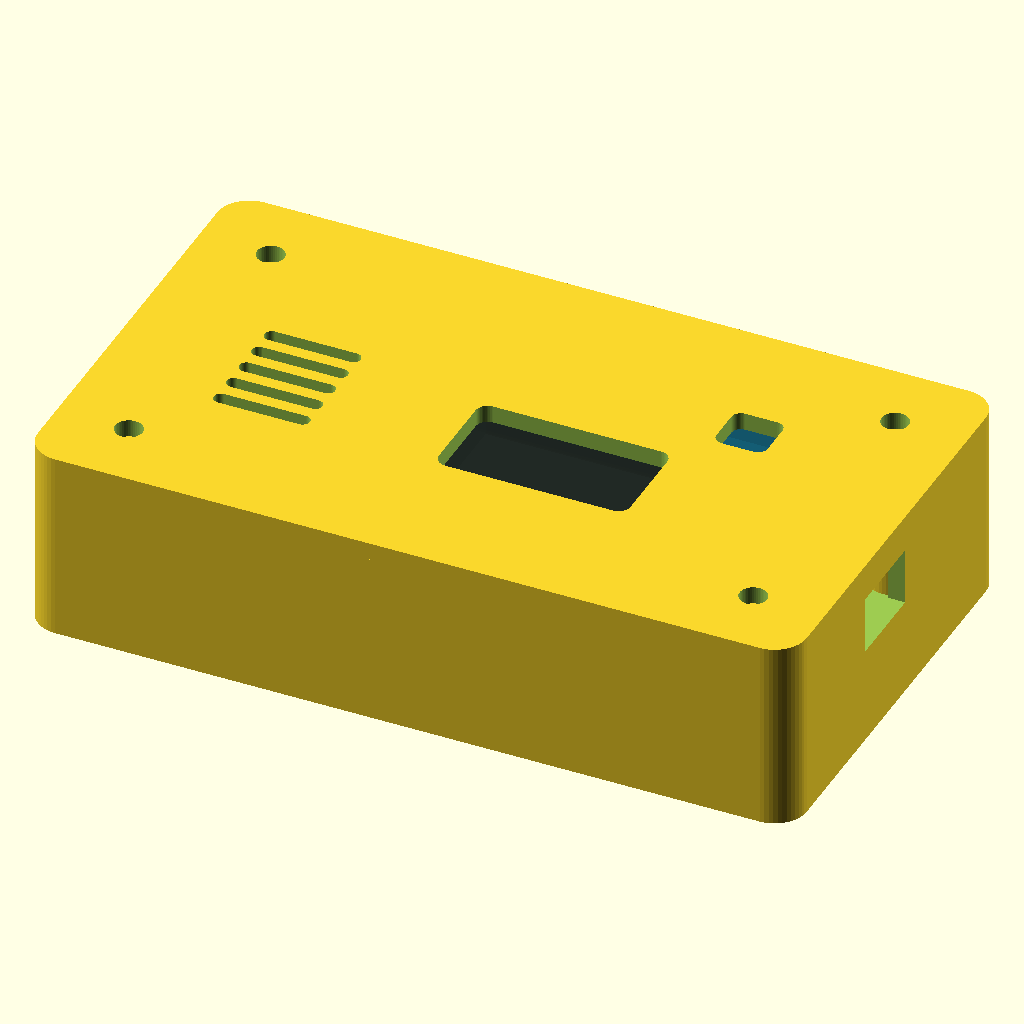
Cell 1: rendered with the file's own defaults.
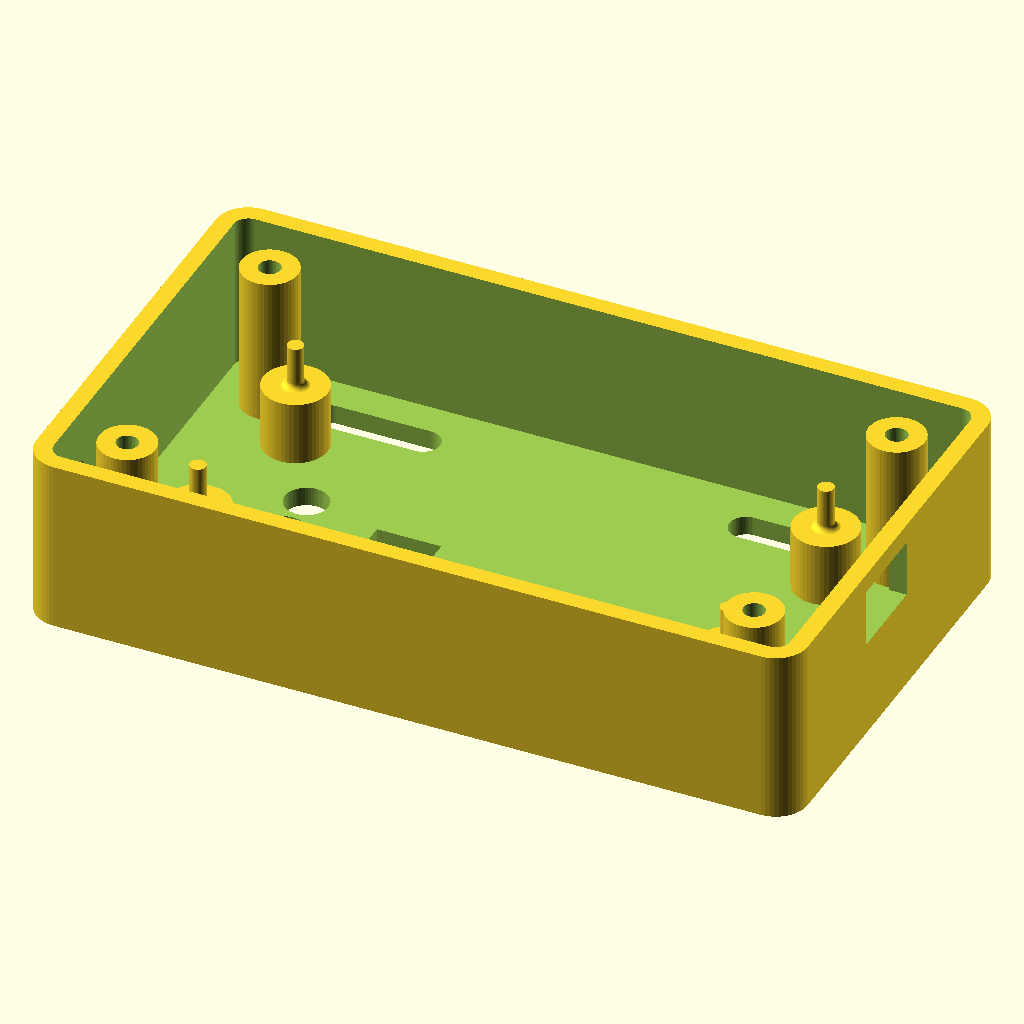
Cell 2 — part set to "base", the other parameters unchanged.
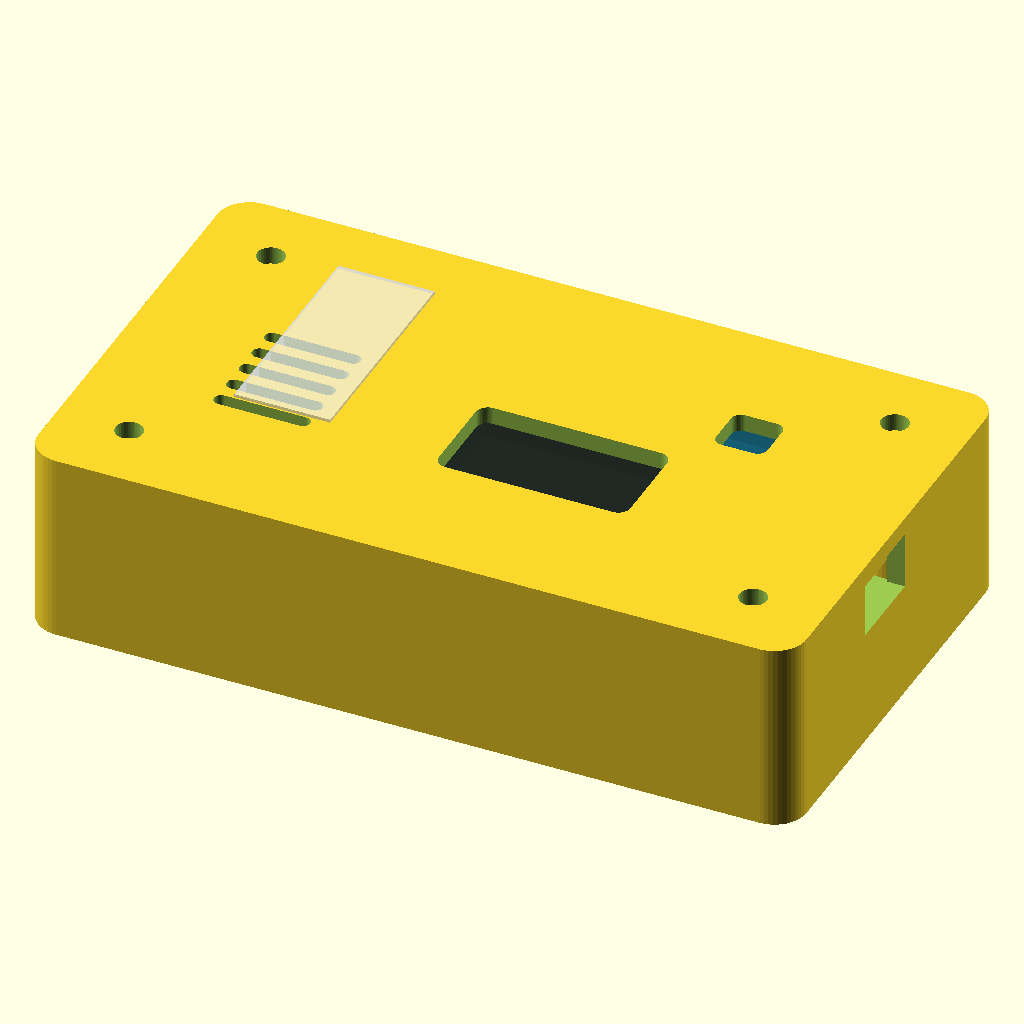
Cell 3: the same model with back_wall = 4.8.
The same orthographic view direction (rotation 55°, 0°, 25°; colour scheme Cornfield) for every cell, with the view re-fitted per cell, so scale and position can differ between cells.
The OpenSCAD source (enclosure/glider_counter_case.scad):
/*
  Sugar glider wheel counter enclosure
  ------------------------------------
  Parametric two-part enclosure for:
  - 70 x 30 mm perfboard
  - ESP32-C3 SuperMini
  - FC-51 IR sensor module (sensor heads exposed on cage-facing side)
  - JMD0.96D-1 OLED
  - DHT22
  - BH1750 GY-302 / GY-320 sized board

  Coordinate system:
  - X: case length
  - Y: case width
  - Z: cage-facing back -> room-facing front

  Render targets:
  - part = "assembly"
  - part = "base"
  - part = "lid"
  - part = "print"
  - part = "layout"
*/

part = "assembly"; // ["assembly", "base", "lid", "print", "layout"]

$fn = 48;
eps = 0.01;

// ---- Core print / fit parameters -----------------------------------------
wall = 2.2;
back_wall = 2.4;
lid_plate = 2.2;
lid_overlap = 4.5;
lip_clearance = 0.25;
lip_ring = 1.6;
corner_r = 4.0;

// ---- Overall enclosure ----------------------------------------------------
// The shell is wider than the perfboard so the lid screws sit outside the
// electronics area.
case_outer = [96, 56, 24];
base_depth = case_outer[2] - lid_plate;
base_inner = [case_outer[0] - 2 * wall, case_outer[1] - 2 * wall, base_depth - back_wall];

// ---- Electronics ----------------------------------------------------------
perfboard = [70, 30, 1.6];
perfboard_pos = [
  (case_outer[0] - perfboard[0]) / 2,
  (case_outer[1] - perfboard[1]) / 2,
  back_wall + 8.0  // clearance for the FC-51 body under the board
];

esp32 = [22.5, 18.0, 6.5];
dht22 = [12, 28, 10]; // rotated footprint for the recommended layout
bh1750 = [18.5, 13.9, 4.5];
oled_board = [24.74, 16.9, 3.42];
oled_view = [21.74, 10.86];
fc51_module = [31, 14, 7]; // module envelope used by the assembly preview

// ---- Recommended internal layout anchors ---------------------------------
// Move these anchors if the sensors are wired to different board positions.
oled_center = [perfboard_pos[0] + 42, perfboard_pos[1] + 11];
bh1750_center = [perfboard_pos[0] + 60, perfboard_pos[1] + 25];
dht_vent_rect = [perfboard_pos[0] + 2, perfboard_pos[1] + 5, 12, 18]; // x, y, width, height on lid

usb_cutout = [10.8, 7.2];
usb_center_y = perfboard_pos[1] + 12.0;
usb_center_z = perfboard_pos[2] + perfboard[2] + 3.8;

sensor_center_x = perfboard_pos[0] + 8.0;
sensor_center_y = case_outer[1] / 2;
sensor_hole_d = 5.4;
sensor_pitch = 6.2;

// ---- Base retention / screws ---------------------------------------------
boss_d = 7.0;
boss_pilot_d = 2.7;   // M3 self-tapping / conservative pilot
lid_clear_d = 3.4;    // M3 clearance
boss_offset = 9.0;    // keeps screw bosses clear of the lid lip

vent_slot_len = 12;
vent_slot_w = 2.0;

// ---- Rear zip-tie slots ---------------------------------------------------
zip_tie_slot_len = 16;
zip_tie_slot_w = 4.2;
zip_tie_x_positions = [14, case_outer[0] - 14 - zip_tie_slot_len];
zip_tie_y_positions = [6.5, case_outer[1] - 6.5 - zip_tie_slot_w];

// ---- Perfboard mounting ---------------------------------------------------
// The board rests on four round pads with locating pegs for common perfboard
// corner holes. Tune the edge offset if your board has a different drill grid.
perf_mount_edge_offset = [
  2.0,
  2.0
];
perf_mount_pedestal_d = 8.0;
perf_mount_peg_d = 2.0;
perf_mount_peg_h = 5.5;
perf_mount_peg_fillet_r = 0.8;

// ---- Helper geometry ------------------------------------------------------
module rounded_rect_2d(size = [10, 10], r = 2) {
  offset(r = r)
    offset(delta = -r)
      square(size, center = false);
}

module rounded_box(size = [10, 10, 10], r = 2) {
  linear_extrude(height = size[2])
    rounded_rect_2d([size[0], size[1]], r);
}

module slot_2d(length = 10, width = 4) {
  hull() {
    translate([width / 2, width / 2]) circle(d = width);
    translate([length - width / 2, width / 2]) circle(d = width);
  }
}

module slot_cut(length = 10, width = 4, height = 5) {
  linear_extrude(height = height)
    slot_2d(length, width);
}

module vent_field(origin = [0, 0], size = [18, 20], slot_w = 1.8, pitch = 3.3, depth = 6) {
  slot_count = floor(size[1] / pitch);
  for (i = [0 : slot_count - 1]) {
    translate([origin[0], origin[1] + i * pitch, 0])
      slot_cut(size[0], slot_w, depth);
  }
}

module screw_boss(h) {
  difference() {
    cylinder(h = h, d = boss_d);
    translate([0, 0, -eps]) cylinder(h = h + 2 * eps, d = boss_pilot_d);
  }
}

module perf_mount_boss(h) {
  r  = perf_mount_peg_d / 2;
  fr = perf_mount_peg_fillet_r;
  cylinder(h = h, d = perf_mount_peg_d);
  // Rounded peg base to reduce stress at the pedestal transition.
  rotate_extrude($fn = $fn)
    difference() {
      translate([r, 0]) square([fr, fr]);
      translate([r + fr, fr]) circle(r = fr);
    }
}

module perfboard_supports() {
  pedestal_h = perfboard_pos[2] - back_wall + eps;

  // Four round riser pads, each with a 2 mm locating peg on top.
  for (mx = [perf_mount_edge_offset[0], perfboard[0] - perf_mount_edge_offset[0]]) {
    for (my = [perf_mount_edge_offset[1], perfboard[1] - perf_mount_edge_offset[1]]) {
      translate([perfboard_pos[0] + mx, perfboard_pos[1] + my, back_wall - eps])
        cylinder(h = pedestal_h, d = perf_mount_pedestal_d);
      translate([perfboard_pos[0] + mx, perfboard_pos[1] + my, perfboard_pos[2] - eps])
        perf_mount_boss(perf_mount_peg_h + eps);
    }
  }
}

module base_body() {
  difference() {
    union() {
      difference() {
        union() {
          rounded_box([case_outer[0], case_outer[1], base_depth], corner_r);
        }

        // Hollow interior
        translate([wall, wall, back_wall])
          rounded_box([base_inner[0], base_inner[1], base_inner[2] + eps], max(corner_r - wall, 1));
      }

      // Lid screw bosses
      for (p = [
        [boss_offset, boss_offset],
        [case_outer[0] - boss_offset, boss_offset],
        [boss_offset, case_outer[1] - boss_offset],
        [case_outer[0] - boss_offset, case_outer[1] - boss_offset]
      ]) {
        translate([p[0], p[1], back_wall - eps]) screw_boss(base_depth - back_wall - 0.8 + eps);
      }

      perfboard_supports();
    }

    // Zip-tie slots on the cage-facing back
    for (sx = zip_tie_x_positions) {
      for (sy = zip_tie_y_positions) {
        translate([sx, sy, -eps])
          slot_cut(zip_tie_slot_len, zip_tie_slot_w, back_wall + 2 * eps);
      }
    }

    // FC-51 emitter/receiver openings
    for (dy = [-sensor_pitch / 2, sensor_pitch / 2]) {
      translate([sensor_center_x, sensor_center_y + dy, -eps])
        cylinder(h = back_wall + 2 * eps, d = sensor_hole_d);
    }

    // Access slot for the FC-51 trim pot area
    translate([sensor_center_x + 9.5, sensor_center_y - 7.5, -eps])
      cube([8, 9, back_wall + 2 * eps]);

    // USB-C access on the right wall
    translate([case_outer[0] - wall - eps, usb_center_y - usb_cutout[0] / 2, usb_center_z - usb_cutout[1] / 2])
      cube([wall + 2 * eps, usb_cutout[0], usb_cutout[1]]);

    // Passive side vents
    for (z = [8.0, 11.5, 15.0]) {
      translate([-eps, 10, z])
        rotate([0, 90, 0])
          slot_cut(vent_slot_len, vent_slot_w, wall + 2 * eps);
    }
  }
}

module lid_body() {
  lid_total = lid_overlap + lid_plate;
  lip_outer = [base_inner[0] - 2 * lip_clearance, base_inner[1] - 2 * lip_clearance];
  lip_inner = [lip_outer[0] - 2 * lip_ring, lip_outer[1] - 2 * lip_ring];

  difference() {
    union() {
      translate([0, 0, lid_overlap - eps])
        rounded_box([case_outer[0], case_outer[1], lid_plate + eps], corner_r);

      translate([wall + lip_clearance, wall + lip_clearance, 0])
        difference() {
          rounded_box([lip_outer[0], lip_outer[1], lid_overlap], max(corner_r - wall - lip_clearance, 1));
          translate([lip_ring, lip_ring, -eps])
            rounded_box([lip_inner[0], lip_inner[1], lid_overlap + 2 * eps], max(corner_r - wall - lip_clearance - lip_ring, 0.8));
        }
    }

    // OLED viewing window
    translate([
      oled_center[0] - (oled_view[0] + 2.2) / 2,
      oled_center[1] - (oled_view[1] + 2.0) / 2,
      -eps
    ])
      rounded_box([oled_view[0] + 2.2, oled_view[1] + 2.0, lid_total + 2 * eps], 1.5);

    // DHT22 ventilation slots through the lid
    translate([dht_vent_rect[0], dht_vent_rect[1], -eps])
      vent_field([0, 0], [dht_vent_rect[2], dht_vent_rect[3]], 1.8, 3.4, lid_total + 2 * eps);

    // BH1750 ambient-light aperture
    translate([bh1750_center[0] - 3.2, bh1750_center[1] - 3.2, -eps])
      rounded_box([6.4, 6.4, lid_total + 2 * eps], 1.2);

    // Lid screw clearance holes
    for (p = [
      [boss_offset, boss_offset],
      [case_outer[0] - boss_offset, boss_offset],
      [boss_offset, case_outer[1] - boss_offset],
      [case_outer[0] - boss_offset, case_outer[1] - boss_offset]
    ]) {
      translate([p[0], p[1], -eps]) cylinder(h = lid_total + 2 * eps, d = lid_clear_d);
    }
  }
}

module component_preview() {
  // Translucent component blocks make assembly alignment easier to inspect.
  color([0.70, 0.45, 0.18, 0.65])
    translate(perfboard_pos)
      cube(perfboard);

  color([0.07, 0.13, 0.14, 0.70])
    translate([
      oled_center[0] - oled_board[0] / 2,
      oled_center[1] - oled_board[1] / 2,
      base_depth - oled_board[2]
    ])
      cube(oled_board);

  color([0.95, 0.95, 0.98, 0.65])
    translate([
      dht_vent_rect[0] + 2,
      dht_vent_rect[1] + 2,
      perfboard_pos[2] + perfboard[2]
    ])
      cube(dht22);

  color([0.05, 0.35, 0.48, 0.70])
    translate([
      bh1750_center[0] - bh1750[0] / 2,
      bh1750_center[1] - bh1750[1] / 2,
      base_depth - bh1750[2]
    ])
      cube(bh1750);

  color([0.10, 0.45, 0.18, 0.65])
    translate([
      perfboard_pos[0] + 42,
      perfboard_pos[1] + 6,
      perfboard_pos[2] + perfboard[2]
    ])
      cube(esp32);

  color([0.10, 0.20, 0.50, 0.55])
    translate([
      sensor_center_x - fc51_module[0] / 2,
      sensor_center_y - fc51_module[1] / 2,
      back_wall
    ])
      cube(fc51_module);
}

module base() {
  base_body();
}

module lid() {
  lid_body();
}

module assembly() {
  base();
  translate([0, 0, base_depth - lid_overlap]) lid();
  component_preview();
}

module print_layout() {
  translate([0, 0, 0]) base();
  translate([case_outer[0] + 10, 0, 0]) lid();
}

module layout_view() {
  explode = 14;
  color([0.20, 0.23, 0.26, 1.0]) base();
  color([0.32, 0.35, 0.38, 0.85])
    translate([0, 0, base_depth - lid_overlap + explode]) lid();
  component_preview();
}

if (part == "base") {
  base();
} else if (part == "lid") {
  lid();
} else if (part == "print") {
  print_layout();
} else if (part == "layout") {
  layout_view();
} else {
  assembly();
}
Parameter table extracted from the source (name, type, default, range or options):
part: string, default "assembly", options "assembly", "base", "lid", "print", "layout"
eps: number, default 0.01
wall: number, default 2.2
back_wall: number, default 2.4
lid_plate: number, default 2.2
lid_overlap: number, default 4.5
lip_clearance: number, default 0.25
lip_ring: number, default 1.6
corner_r: number, default 4
case_outer: vector, default [96, 56, 24]
perfboard: vector, default [70, 30, 1.6]
esp32: vector, default [22.5, 18, 6.5]
dht22: vector, default [12, 28, 10]
bh1750: vector, default [18.5, 13.9, 4.5]
oled_board: vector, default [24.74, 16.9, 3.42]
oled_view: vector, default [21.74, 10.86]
fc51_module: vector, default [31, 14, 7]
usb_cutout: vector, default [10.8, 7.2]
sensor_hole_d: number, default 5.4
sensor_pitch: number, default 6.2
boss_d: number, default 7
boss_pilot_d: number, default 2.7
lid_clear_d: number, default 3.4
boss_offset: number, default 9
vent_slot_len: number, default 12
vent_slot_w: number, default 2
zip_tie_slot_len: number, default 16
zip_tie_slot_w: number, default 4.2
perf_mount_pedestal_d: number, default 8
perf_mount_peg_d: number, default 2
perf_mount_peg_h: number, default 5.5
perf_mount_peg_fillet_r: number, default 0.8
